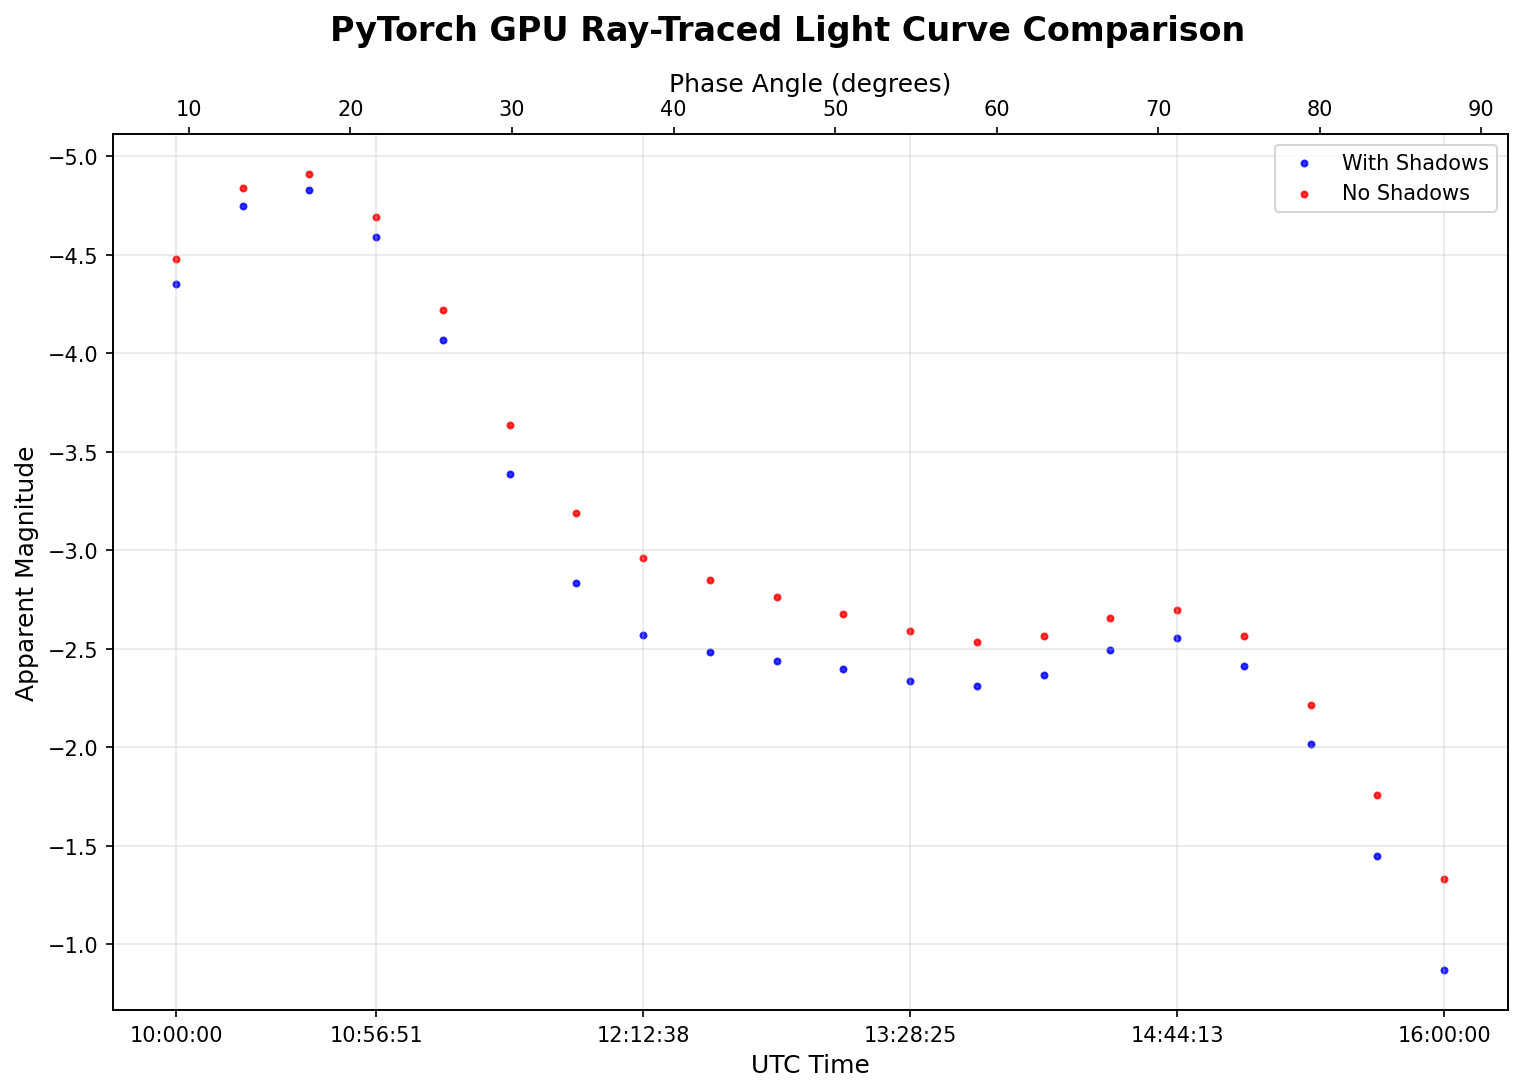

Data behind this chart, as committed beside it:
UTC_Time, ET_Seconds, Hours_Since_Start, Magnitude_Shadowed, Magnitude_No_Shadow, Phase_Angle_Deg, Observer_Distance_1000km
2020 FEB 05 10:00:00, 634168869, 0.0, -4.352, -4.481, 9.196, 38.64
2020 FEB 05 10:18:57, 634170006, 0.3158, -4.748, -4.838, 10.46, 38.65
2020 FEB 05 10:37:54, 634171143, 0.6316, -4.828, -4.911, 13.27, 38.65
2020 FEB 05 10:56:51, 634172280, 0.9474, -4.589, -4.69, 16.89, 38.65
2020 FEB 05 11:15:47, 634173417, 1.263, -4.069, -4.22, 20.89, 38.65
2020 FEB 05 11:34:44, 634174553, 1.579, -3.385, -3.638, 25.08, 38.66
2020 FEB 05 11:53:41, 634175690, 1.895, -2.835, -3.187, 29.4, 38.66
2020 FEB 05 12:12:38, 634176827, 2.211, -2.569, -2.961, 33.78, 38.66
2020 FEB 05 12:31:35, 634177964, 2.526, -2.486, -2.851, 38.21, 38.66
2020 FEB 05 12:50:32, 634179101, 2.842, -2.437, -2.765, 42.66, 38.65
2020 FEB 05 13:09:28, 634180238, 3.158, -2.395, -2.676, 47.14, 38.65
2020 FEB 05 13:28:25, 634181374, 3.474, -2.338, -2.589, 51.63, 38.65
2020 FEB 05 13:47:22, 634182511, 3.789, -2.311, -2.537, 56.13, 38.65
2020 FEB 05 14:06:19, 634183648, 4.105, -2.367, -2.567, 60.64, 38.64
2020 FEB 05 14:25:16, 634184785, 4.421, -2.492, -2.659, 65.15, 38.64
2020 FEB 05 14:44:13, 634185922, 4.737, -2.553, -2.699, 69.66, 38.63
2020 FEB 05 15:03:09, 634187059, 5.053, -2.413, -2.565, 74.18, 38.62
2020 FEB 05 15:22:06, 634188196, 5.368, -2.016, -2.216, 78.69, 38.61
2020 FEB 05 15:41:03, 634189332, 5.684, -1.45, -1.758, 83.19, 38.61
2020 FEB 05 16:00:00, 634190469, 6, -0.869, -1.333, 87.69, 38.6
